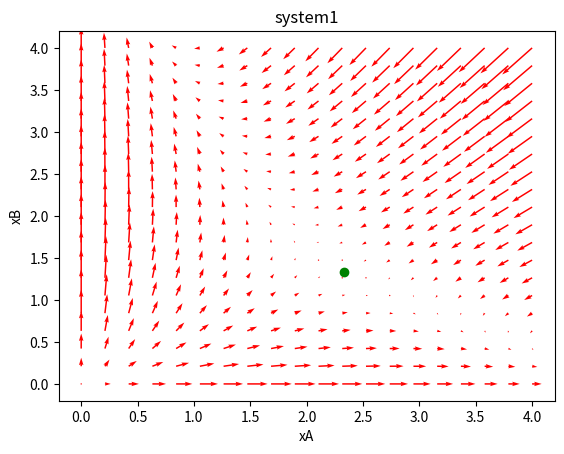

Python code for this plot:
import numpy as np
import matplotlib.pyplot as plt

def f(points, params):

	ka,kb,ra,rb,ua,ub,omega = params

	xa, xb = points
	k1 = (xa + 2.0*xb)/(ka/omega + xa + 2.0*xb)
	k2 = (xb + 2.0*xa)/(kb/omega + xb + 2.0*xa)

	da = -1.0 * ua * xa + ra *(1.0 - k1) * xa
	db = -1.0 * ub * xb + rb *(1.0 - k2) * xb

	return(np.array([da, db]))

def seed(params):
	ka,kb,ra,rb,ua,ub,omega = params

	y_seed = 1/(3*omega) * ( 2*ka*ra/ua - kb*rb/ub - 2*ka + kb)
	x_seed = 1/(3*omega) * ( 2*kb*rb/ub - ka*ra/ua - 2*kb + ka)

	return x_seed, y_seed

def main():
	A = np.linspace(0, 4, 20)
	B = np.linspace(0, 4, 20)

	ka = 50
	kb = 40
	ra = 3
	rb = 4
	ua = ub =1
	omega = 20
	params = [ka,kb,ra,rb,ua,ub,omega]

	A1, B1 = np.meshgrid(A, B)
	DA1, DB1 = f([A1, B1], params)
	x_seed, y_seed = seed(params)

	fig, axs = plt.subplots()
	axs.quiver(A1, B1, DA1, DB1, color='r')
	axs.plot( x_seed, y_seed, '.', color='green', marker='o', label='steady state' )
	
	axs.set_xlabel('xA')
	axs.set_ylabel('xB')
	axs.set_title('system1')
	plt.savefig('system1_ODE.png')


if __name__ == "__main__":
	main()





